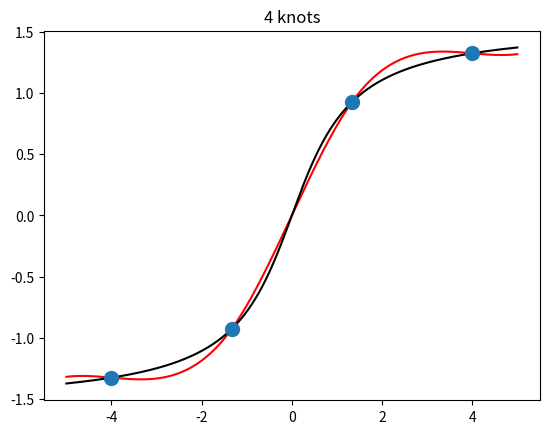

Recreate this plot in Python.
# Brief script to demonstrate the use of the cubic spline function in SciPy.
# Reproduces the example in the slides of lecture 12. By L van Veen, MATH/CSCI2072U, Ontario Tech U, 2025.
import numpy as np
import scipy
import scipy.interpolate
import matplotlib.pyplot as plt

# Set knots:
N = 4
L = -4.0
R = 4.0
xs = np.linspace(L,R,N)
# Example computation from lecture 12. Splines approximating the arctan function.
def F(x):
    return np.arctan(x)
ys = F(xs)

# Note, that a "PPoly object" is returned. To evaluate it, we can use the method __call__
f = scipy.interpolate.CubicSpline(xs,ys,bc_type='natural',extrapolate=True)

xPlot = np.linspace(L-1.0,R+1.0,1000)
yPlot = f.__call__(xPlot)
yf = F(xPlot)
plt.plot(xPlot,yPlot,'-r')
plt.plot(xPlot,yf,'-k')
plt.plot(xs,ys,'.',markersize=20)
plt.title('%d knots' % (N))
plt.show()
